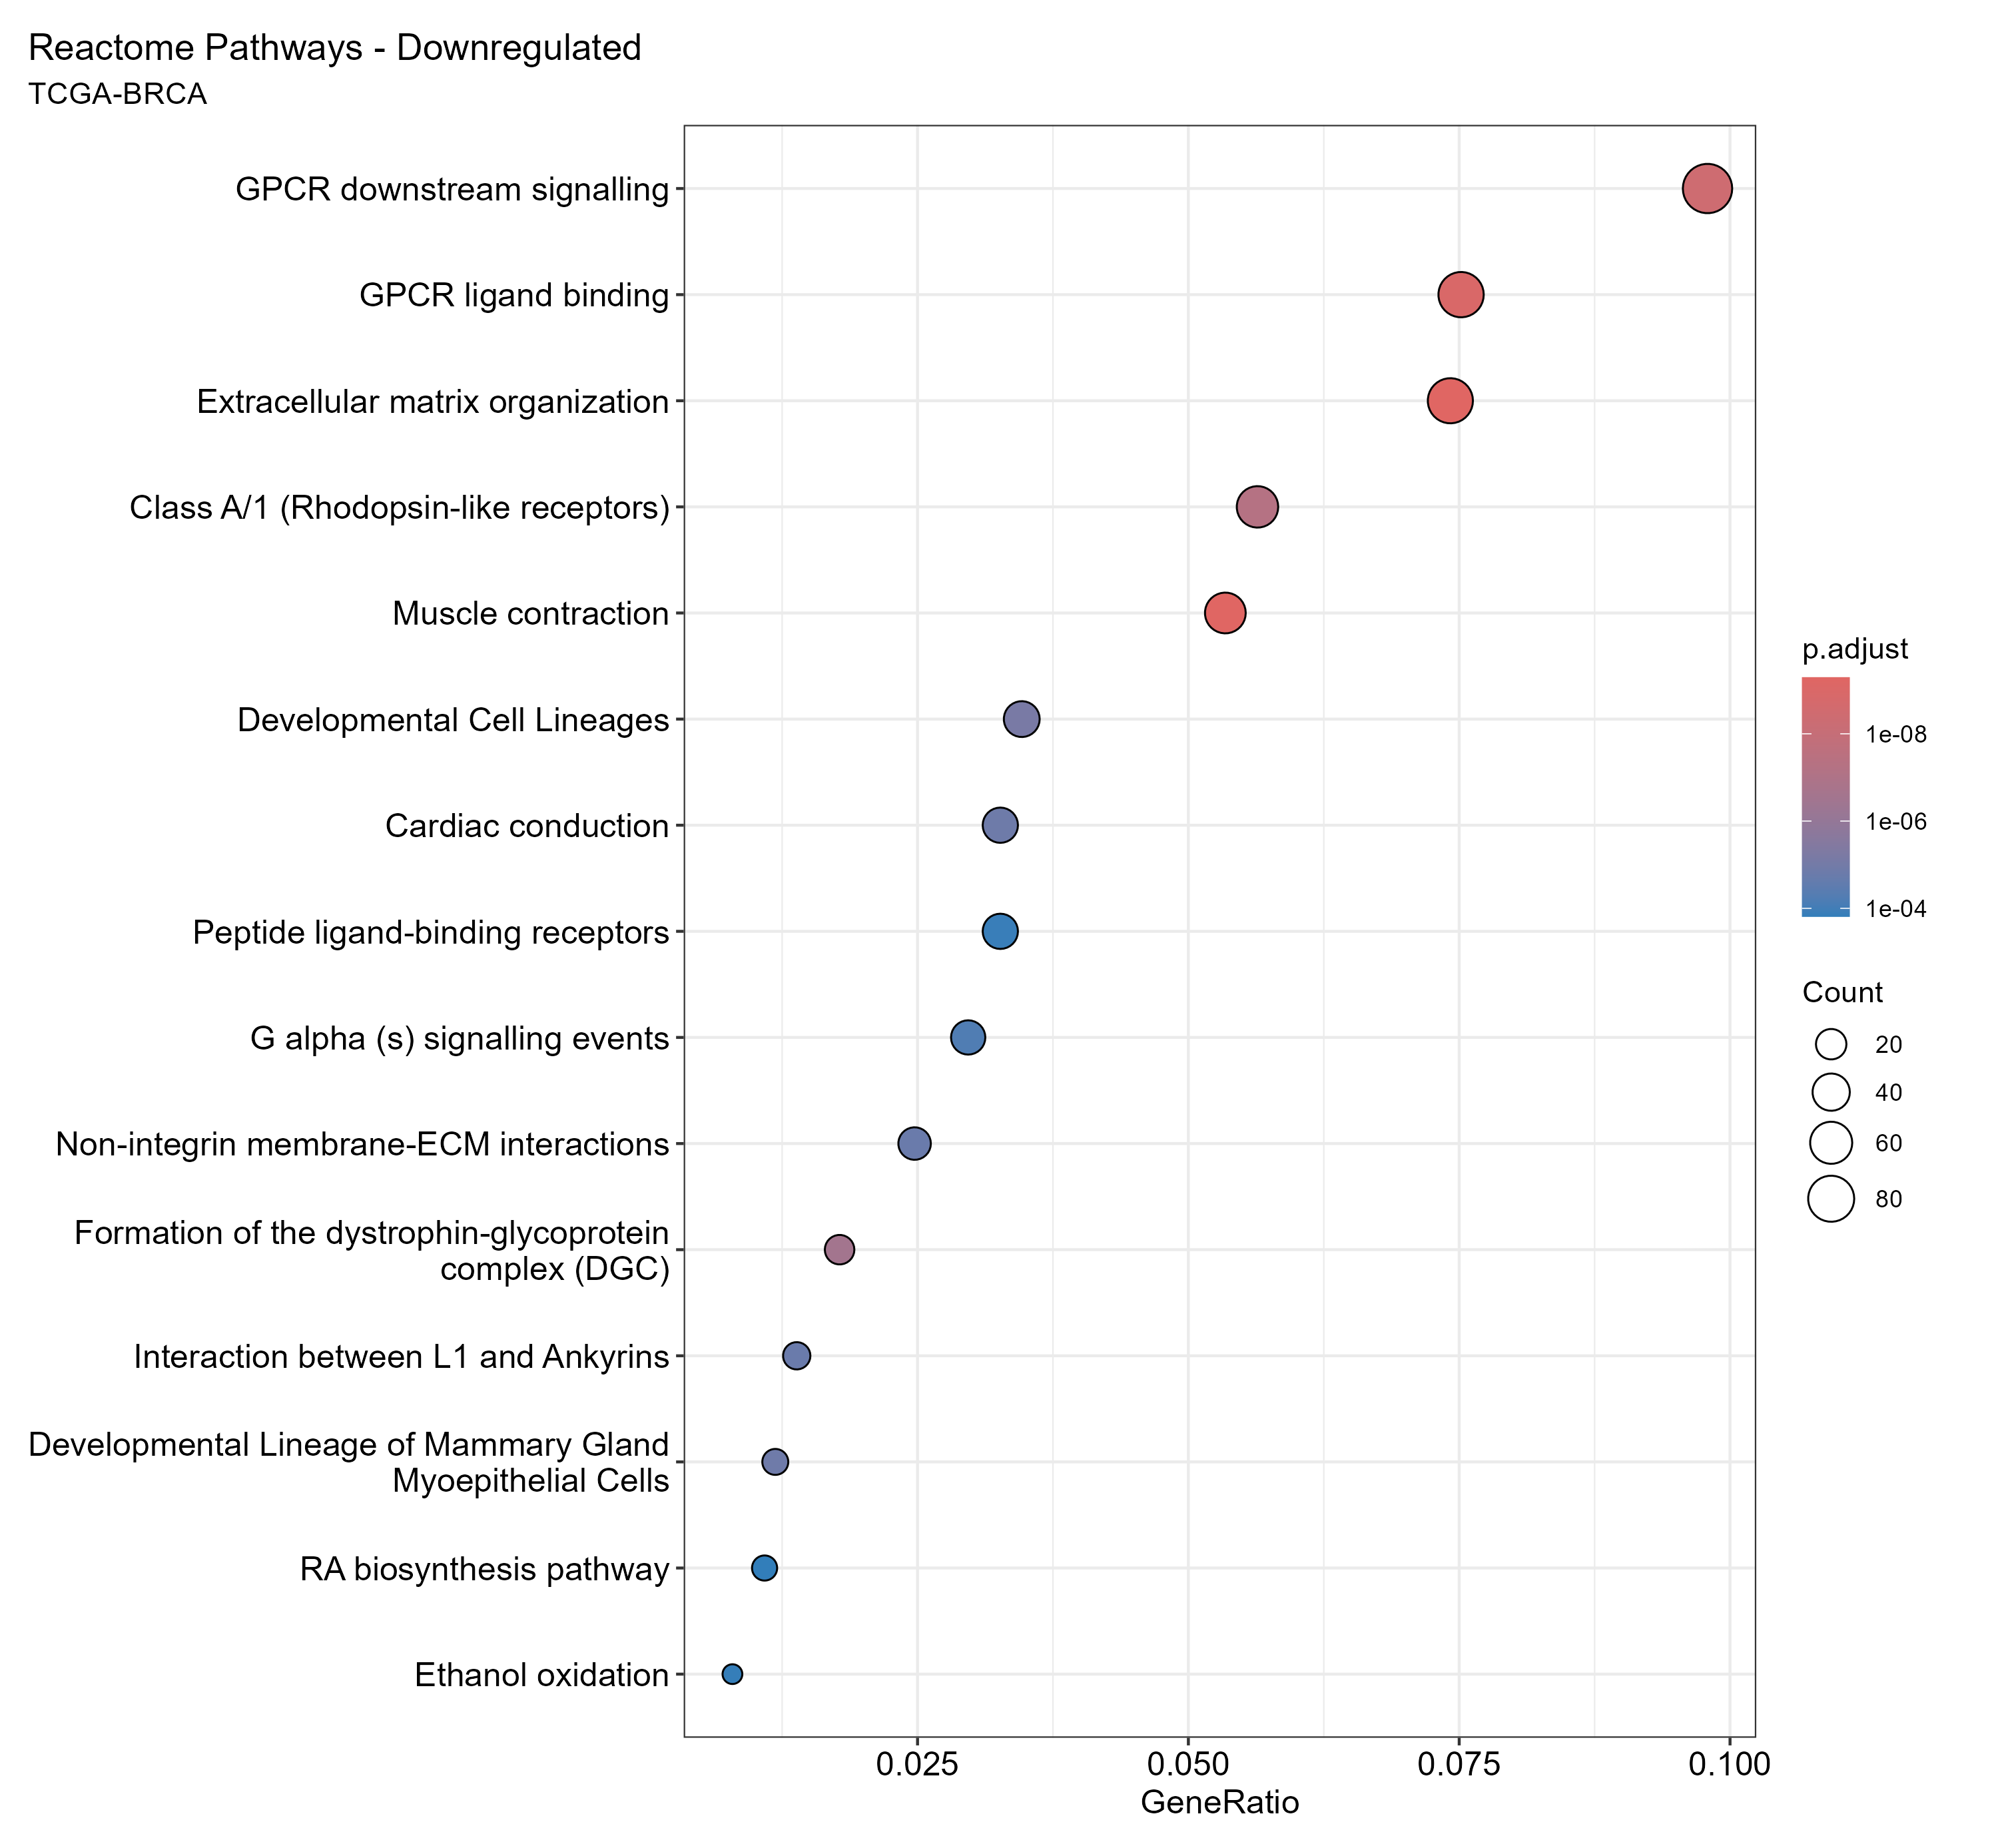

Data behind this chart, as committed beside it:
ID, Description, GeneRatio, BgRatio, RichFactor, FoldEnrichment, zScore, pvalue, p.adjust, qvalue, geneID, Count
R-HSA-1474244, Extracellular matrix organization, 75/1011, 305/9724, 0.2459, 2.365, 8.251, 4.27573886304017e-13, 5.13943811337428e-10, 5.13943811337428e-10, ITGA7/NRXN1/LAMA1/LAMB3/FBLN1/SNTG2/SGCB…, 75
R-HSA-397014, Muscle contraction, 54/1011, 186/9724, 0.2903, 2.792, 8.407, 8.71979406152229e-13, 5.2405962309749e-10, 5.2405962309749e-10, SCN2B/CASQ2/MYL3/KCNA5/ALDH2/TRDN/SORBS1…, 54
R-HSA-500792, GPCR ligand binding, 76/1011, 322/9724, 0.236, 2.27, 7.895, 2.75991441914923e-12, 1.10580571060579e-09, 1.10580571060579e-09, S1PR1/NMB/ADM/CX3CL1/FZD4/AVPR1A/CCL23/N…, 76
R-HSA-388396, GPCR downstream signalling, 99/1011, 484/9724, 0.2045, 1.967, 7.436, 1.30071554922687e-11, 3.90865022542675e-09, 3.90865022542675e-09, RPS6KA3/EGFR/NMB/ADM/CX3CL1/AVPR1A/CCL23…, 99
R-HSA-373076, Class A/1 (Rhodopsin-like receptors), 57/1011, 230/9724, 0.2478, 2.384, 7.234, 2.20795860954779e-10, 5.30793249735289e-08, 5.30793249735289e-08, S1PR1/NMB/CX3CL1/AVPR1A/CCL23/NMUR1/PTGE…, 57
R-HSA-9913351, Formation of the dystrophin-glycoprotein…, 18/1011, 35/9724, 0.5143, 4.947, 7.967, 1.41435400328602e-09, 2.83342251991634e-07, 2.83342251991634e-07, LAMA1/LAMB3/SNTG2/SGCB/SGCG/LAMA4/DMD/UT…, 18
R-HSA-9734767, Developmental Cell Lineages, 35/1011, 127/9724, 0.2756, 2.651, 6.378, 4.09280609723177e-08, 7.02793275553228e-06, 7.02793275553228e-06, CPA1/LAMA1/EGFR/LAMB3/ANXA3/FGF2/KRT15/K…, 35
R-HSA-9927432, Developmental Lineage of Mammary Gland M…, 12/1011, 20/9724, 0.6, 5.771, 7.275, 8.54493445481275e-08, 1.28387640183562e-05, 1.28387640183562e-05, EGFR/KRT14/TP63/MME/VIM/MYH11/ACTA2/ALDH…, 12
R-HSA-5576891, Cardiac conduction, 33/1011, 120/9724, 0.275, 2.645, 6.176, 1.05371917705833e-07, 1.40730050091569e-05, 1.40730050091569e-05, SCN2B/CASQ2/KCNA5/TRDN/SLC8A3/NOS1/SCN11…, 33
R-HSA-3000171, Non-integrin membrane-ECM interactions, 25/1011, 78/9724, 0.3205, 3.083, 6.291, 1.5014500359973e-07, 1.70799761524367e-05, 1.70799761524367e-05, NRXN1/LAMA1/LAMB3/SNTG2/SGCB/FGF2/SGCG/L…, 25
R-HSA-445095, Interaction between L1 and Ankyrins, 14/1011, 28/9724, 0.5, 4.809, 6.875, 1.56305938167058e-07, 1.70799761524367e-05, 1.70799761524367e-05, SCN2B/ANK2/SPTB/SPTBN1/SCN11A/SCN4A/SCN3…, 14
R-HSA-418555, G alpha (s) signalling events, 30/1011, 111/9724, 0.2703, 2.6, 5.773, 5.991050576683e-07, 6.00103566097747e-05, 6.00103566097747e-05, ADM/PTH1R/PTGER4/SCTR/PDE2A/CRHR2/ADCY5/…, 30
R-HSA-375276, Peptide ligand-binding receptors, 33/1011, 133/9724, 0.2481, 2.386, 5.484, 1.39085513445068e-06, 0.0001286, 0.0001286, NMB/CX3CL1/AVPR1A/CCL23/NMUR1/CX3CR1/CCL…, 33
R-HSA-71384, Ethanol oxidation, 8/1011, 11/9724, 0.7273, 6.995, 6.776, 1.64695354427734e-06, 0.0001414, 0.0001414, ADH6/ALDH2/ADH1B/ADH4/ACSS2/ALDH1A1/ADH1…, 8
R-HSA-5365859, RA biosynthesis pathway, 11/1011, 21/9724, 0.5238, 5.038, 6.31, 1.91855362630226e-06, 0.0001537, 0.0001537, AKR1C3/ADH4/RDH5/ALDH1A2/ALDH1A3/ALDH1A1…, 11
R-HSA-9820448, Developmental Cell Lineages of the Exocr…, 20/1011, 65/9724, 0.3077, 2.959, 5.399, 5.31790047645312e-06, 0.0003995, 0.0003995, CPA1/LAMA1/LAMB3/ANXA3/FGF2/LAMA4/YAP1/K…, 20
R-HSA-211945, Phase I - Functionalization of compounds, 24/1011, 88/9724, 0.2727, 2.623, 5.21, 6.6708475834927e-06, 0.0004717, 0.0004717, CYP11A1/MTARC1/ADH6/ALDH2/PTGIS/ALDH3A1/…, 24
R-HSA-9924644, Developmental Lineages of the Mammary Gl…, 14/1011, 37/9724, 0.3784, 3.639, 5.479, 9.68142936944166e-06, 0.0006465, 0.0006465, EGFR/KRT14/TP63/ELF5/MME/VIM/MYH11/ACTA2…, 14
R-HSA-2219530, Constitutive Signaling by Aberrant PI3K …, 22/1011, 79/9724, 0.2785, 2.678, 5.102, 1.11336952267505e-05, 0.0007044, 0.0007044, EGFR/KLB/NRG1/FGF2/FGF1/IRS2/MET/NTF4/NT…, 22
R-HSA-3000157, Laminin interactions, 12/1011, 30/9724, 0.4, 3.847, 5.32, 2.18006873270997e-05, 0.001309, 0.001309, ITGA7/LAMA1/LAMB3/LAMA4/COL4A6/LAMA2/LAM…, 12
R-HSA-416476, G alpha (q) signalling events, 36/1011, 170/9724, 0.2118, 2.037, 4.645, 2.28738925895987e-05, 0.001309, 0.001309, RPS6KA3/EGFR/NMB/AVPR1A/CCL23/NMUR1/LPAR…, 36
R-HSA-446107, Type I hemidesmosome assembly, 7/1011, 11/9724, 0.6364, 6.121, 5.788, 2.91427484475454e-05, 0.001592, 0.001592, LAMB3/KRT14/DST/LAMC2/LAMA3/COL17A1/KRT5, 7
R-HSA-9709957, Sensory Perception, 39/1011, 193/9724, 0.2021, 1.944, 4.51, 3.27641683349903e-05, 0.001712, 0.001712, SCN2B/RBP4/EPS8/AKR1C1/GPIHBP1/LRP1/AKR1…, 39
R-HSA-9638630, Attachment of bacteria to epithelial cel…, 10/1011, 23/9724, 0.4348, 4.182, 5.204, 4.54626224299544e-05, 0.002186, 0.002186, LAMA1/LAMB3/LAMA4/COL4A6/LAMA2/LAMC2/LAM…, 10
R-HSA-9931953, Biofilm formation, 10/1011, 23/9724, 0.4348, 4.182, 5.204, 4.54626224299544e-05, 0.002186, 0.002186, LAMA1/LAMB3/LAMA4/COL4A6/LAMA2/LAMC2/LAM…, 10
R-HSA-418594, G alpha (i) signalling events, 45/1011, 239/9724, 0.1883, 1.811, 4.324, 5.26939772852488e-05, 0.002425, 0.002425, CX3CL1/CCL23/NMUR1/PLA2G4A/CNR1/CX3CR1/P…, 45
R-HSA-2219528, PI3K/AKT Signaling in Cancer, 25/1011, 105/9724, 0.2381, 2.29, 4.527, 5.44754692776326e-05, 0.002425, 0.002425, EGFR/KLB/NRG1/NR4A1/FGF2/FGF1/FOXO4/IRS2…, 25
R-HSA-6811558, PI5P, PP2A and IER3 Regulate PI3K/AKT Si…, 25/1011, 106/9724, 0.2358, 2.268, 4.473, 6.43927812989591e-05, 0.002764, 0.002764, EGFR/KLB/NRG1/FGF2/FGF1/IRS2/MET/IL33/PP…, 25
R-HSA-9925563, Developmental Lineage of Pancreatic Duct…, 14/1011, 44/9724, 0.3182, 3.06, 4.666, 9.08274590349358e-05, 0.003765, 0.003765, LAMA1/LAMB3/ANXA3/LAMA4/YAP1/KRT17/CLDN1…, 14
R-HSA-5362517, Signaling by Retinoic Acid, 13/1011, 39/9724, 0.3333, 3.206, 4.702, 9.42614378791563e-05, 0.003777, 0.003777, AKR1C3/ADH4/RDH5/ALDH1A2/ALDH1A3/ALDH1A1…, 13
R-HSA-373760, L1CAM interactions, 26/1011, 115/9724, 0.2261, 2.175, 4.316, 9.88151231519775e-05, 0.003831, 0.003831, SCN2B/LAMA1/RPS6KA3/EGFR/ANK2/SPTB/CHL1/…, 26
R-HSA-166658, Complement cascade, 14/1011, 45/9724, 0.3111, 2.992, 4.563, 0.0001194, 0.004399, 0.004399, C4BPA/CFH/FCN2/SERPING1/CFD/MASP1/PROS1/…, 14
R-HSA-112316, Neuronal System, 59/1011, 351/9724, 0.1681, 1.617, 4.009, 0.0001208, 0.004399, 0.004399, NRXN1/RPS6KA3/NRG1/KCNA5/STXBP1/ALDH2/KC…, 59
R-HSA-373080, Class B/2 (Secretin family receptors), 19/1011, 75/9724, 0.2533, 2.437, 4.254, 0.0001757, 0.006211, 0.006211, ADM/FZD4/PTCH2/PTH1R/SCTR/FZD5/CRHR2/CRH…, 19
R-HSA-199418, Negative regulation of the PI3K/AKT netw…, 25/1011, 113/9724, 0.2212, 2.128, 4.108, 0.0001923, 0.006605, 0.006605, EGFR/KLB/NRG1/FGF2/FGF1/IRS2/MET/IL33/PP…, 25
R-HSA-190241, FGFR2 ligand binding and activation, 7/1011, 14/9724, 0.5, 4.809, 4.858, 0.0002286, 0.007633, 0.007633, FGF2/FGF1/FGFBP2/FGF17/FGF7/FGFBP1/FGF16, 7
R-HSA-9818564, Epigenetic regulation of gene expression…, 24/1011, 109/9724, 0.2202, 2.118, 3.997, 0.0002768, 0.00853, 0.00853, AGPAT2/ACSS3/PPARGC1A/ADIPOQ/GPAM/THRSP/…, 24
R-HSA-9841922, MLL4 and MLL3 complexes regulate express…, 24/1011, 109/9724, 0.2202, 2.118, 3.997, 0.0002768, 0.00853, 0.00853, AGPAT2/ACSS3/PPARGC1A/ADIPOQ/GPAM/THRSP/…, 24
R-HSA-9851695, Epigenetic regulation of adipogenesis ge…, 24/1011, 109/9724, 0.2202, 2.118, 3.997, 0.0002768, 0.00853, 0.00853, AGPAT2/ACSS3/PPARGC1A/ADIPOQ/GPAM/THRSP/…, 24
R-HSA-9734779, Developmental Cell Lineages of the Integ…, 17/1011, 66/9724, 0.2576, 2.477, 4.102, 0.0003071, 0.009229, 0.009229, EGFR/KRT15/KRT14/ABCG2/TP63/YAP1/ELF5/MM…, 17
R-HSA-211859, Biological oxidations, 33/1011, 171/9724, 0.193, 1.856, 3.847, 0.0003186, 0.009342, 0.009342, CYP11A1/MTARC1/ADH6/ALDH2/GSTM5/PTGIS/AL…, 33
R-HSA-2586552, Signaling by Leptin, 6/1011, 11/9724, 0.5455, 5.246, 4.8, 0.0003627, 0.01038, 0.01038, IRS2/SOCS3/LEP/STAT5A/LEPR/STAT5B, 6
R-HSA-9640148, Infection with Enterobacteria, 12/1011, 39/9724, 0.3077, 2.959, 4.176, 0.0004069, 0.01137, 0.01137, LAMA1/LAMB3/LAMA4/HBB/HBA2/COL4A6/LAMA2/…, 12
R-HSA-9615017, FOXO-mediated transcription of oxidative…, 9/1011, 24/9724, 0.375, 3.607, 4.355, 0.0004215, 0.01151, 0.01151, PPARGC1A/ABCA6/CAT/FOXO4/PCK1/FOXO1/PLXN…, 9
R-HSA-9843745, Adipogenesis, 23/1011, 107/9724, 0.215, 2.067, 3.782, 0.0005293, 0.01414, 0.01414, ZNF423/PPARGC1A/SLC2A4/ADIPOQ/PCK1/EBF1/…, 23
R-HSA-8963899, Plasma lipoprotein remodeling, 9/1011, 25/9724, 0.36, 3.463, 4.199, 0.0005984, 0.01564, 0.01564, PCSK5/GPIHBP1/ANGPTL8/CETP/LPL/ANGPTL4/A…, 9
R-HSA-193775, Synthesis of bile acids and bile salts v…, 6/1011, 12/9724, 0.5, 4.809, 4.497, 0.0006618, 0.01692, 0.01692, AKR1C1/AKR1C3/CYP39A1/AKR1C2/CYP46A1/AKR…, 6
R-HSA-9614085, FOXO-mediated transcription, 15/1011, 59/9724, 0.2542, 2.445, 3.793, 0.0007927, 0.01985, 0.01985, TXNIP/BCL6/PPARGC1A/ABCA6/CAT/FOXO4/CAV1…, 15
R-HSA-5576892, Phase 0 - rapid depolarisation, 10/1011, 31/9724, 0.3226, 3.103, 3.994, 0.000812, 0.01992, 0.01992, SCN2B/SCN11A/SCN4A/SCN3A/SCN7A/SCN3B/SCN…, 10
R-HSA-445355, Smooth Muscle Contraction, 12/1011, 42/9724, 0.2857, 2.748, 3.867, 0.0008579, 0.02062, 0.02062, ALDH2/SORBS1/MYL7/LMOD1/MYH11/ANXA1/ACTA…, 12
R-HSA-6785807, Interleukin-4 and Interleukin-13 signali…, 21/1011, 98/9724, 0.2143, 2.061, 3.596, 0.0009487, 0.02219, 0.02219, S1PR1/PTGS2/BCL6/FGF2/NDN/CCL2/CD36/MAOA…, 21
R-HSA-5083635, Defective B3GALTL causes PpS, 11/1011, 37/9724, 0.2973, 2.859, 3.86, 0.0009727, 0.02219, 0.02219, ADAMTS5/ADAMTS8/ADAMTS9/ADAMTSL4/THSD1/A…, 11
R-HSA-9752946, Expression and translocation of olfactor…, 7/1011, 17/9724, 0.4118, 3.96, 4.161, 0.0009786, 0.02219, 0.02219, EBF1/OR51E1/OR2A1/OR52N4/OR7C1/OR2A42/OR…, 7
R-HSA-2173782, Binding and Uptake of Ligands by Scaveng…, 12/1011, 43/9724, 0.2791, 2.684, 3.77, 0.001079, 0.024, 0.024, JCHAIN/LRP1/HBB/STAB2/HBA2/SCARF1/CD36/M…, 12
R-HSA-8963889, Assembly of active LPL and LIPC lipase c…, 6/1011, 13/9724, 0.4615, 4.439, 4.227, 0.001121, 0.024, 0.024, PCSK5/GPIHBP1/ANGPTL8/LPL/ANGPTL4/CIDEC, 6
R-HSA-9619665, EGR2 and SOX10-mediated initiation of Sc…, 9/1011, 27/9724, 0.3333, 3.206, 3.91, 0.001134, 0.024, 0.024, SOX10/YAP1/UTRN/PRX/LAMA2/TEAD1/EGR2/LAM…, 9
R-HSA-380108, Chemokine receptors bind chemokines, 13/1011, 49/9724, 0.2653, 2.552, 3.709, 0.001138, 0.024, 0.024, CX3CL1/CX3CR1/CCL2/CXCL12/CCL13/ACKR4/CC…, 13
R-HSA-1474228, Degradation of the extracellular matrix, 26/1011, 134/9724, 0.194, 1.866, 3.439, 0.001219, 0.02526, 0.02526, LAMB3/ADAMTS5/CAPN3/ADAMTS8/ADAMTS9/KLK2…, 26
R-HSA-5173214, O-glycosylation of TSR domain-containing…, 11/1011, 38/9724, 0.2895, 2.784, 3.754, 0.001242, 0.02531, 0.02531, ADAMTS5/ADAMTS8/ADAMTS9/ADAMTSL4/THSD1/A…, 11
R-HSA-418346, Platelet homeostasis, 18/1011, 81/9724, 0.2222, 2.137, 3.501, 0.001382, 0.02769, 0.02769, PLA2G4A/SLC8A3/NOS1/PDE2A/ATP2B4/PPP2R1B…, 18
... 24 more rows
